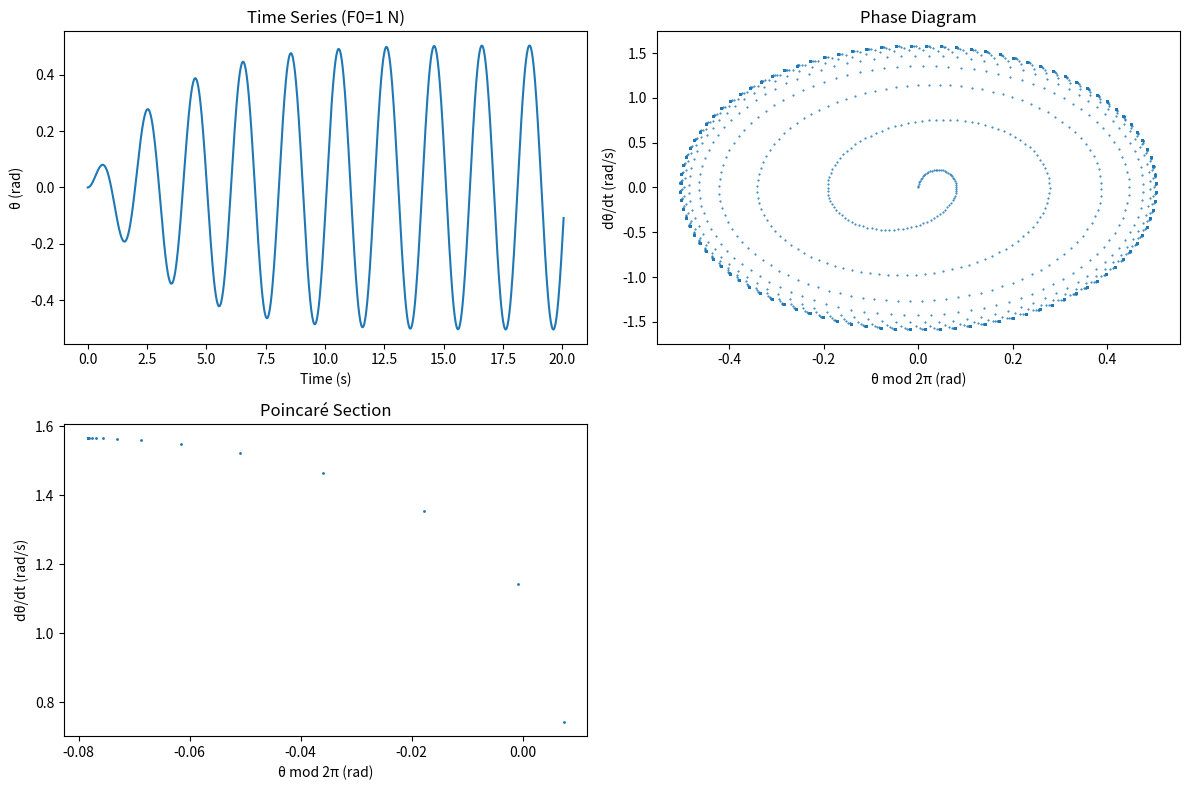
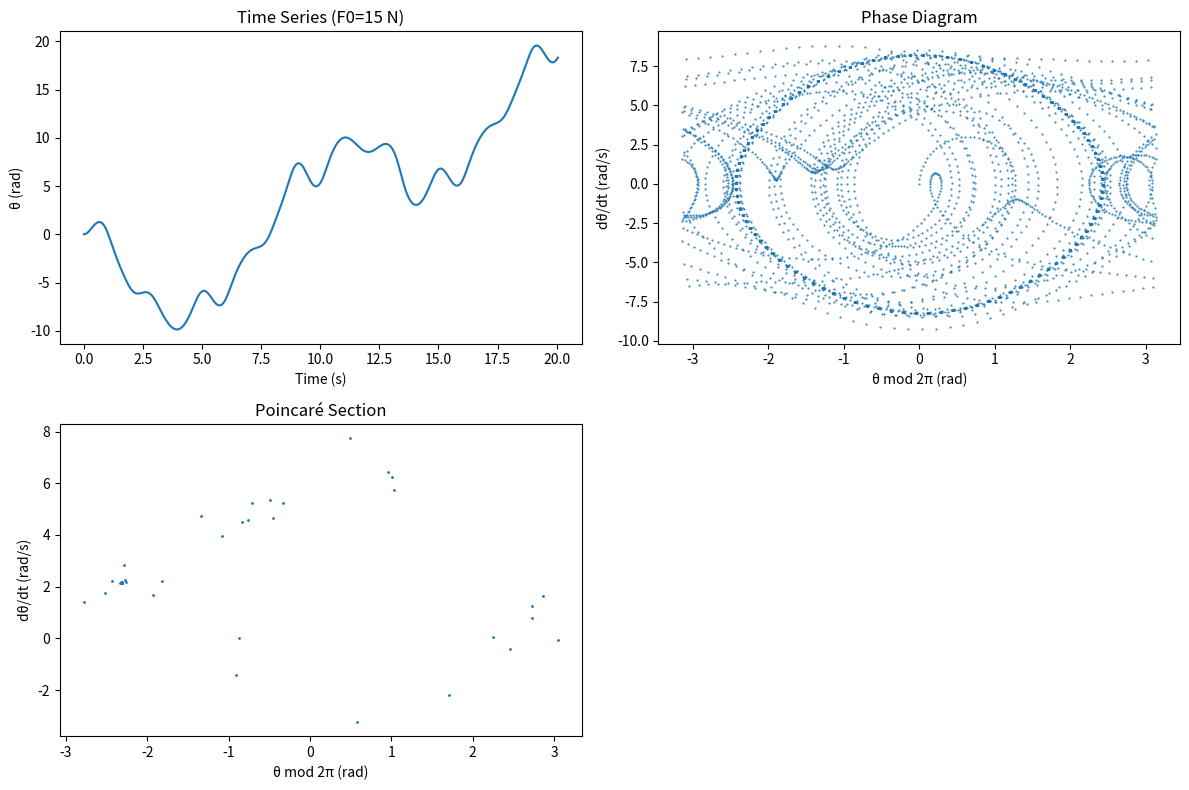
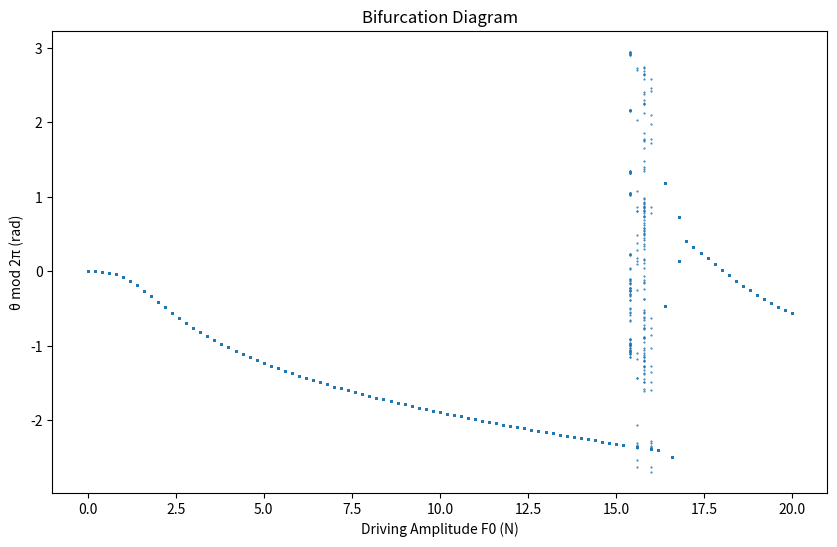

Source code (Python) for these figures, in order:
import numpy as np
import matplotlib.pyplot as plt
from scipy.integrate import odeint

# Parameters
g = 9.8  # m/s^2
l = 1.0  # m
m = 1.0  # kg
omega_0 = np.sqrt(g / l)
zeta = 0.1
b = 2 * m * zeta * omega_0
omega_d = omega_0  # Resonance
T = 2 * np.pi / omega_d


# ODE system
def pendulum_deriv(state, t, b, m, g, l, F0, omega_d):
    theta, theta_dot = state
    dtheta_dt = theta_dot
    dtheta_dot_dt = -b / m * theta_dot - g / l * np.sin(theta) + F0 / (m * l) * np.cos(omega_d * t)
    return [dtheta_dt, dtheta_dot_dt]


# Simulation
def simulate(F0, t_max, points_per_period=100):
    dt = T / points_per_period
    t = np.arange(0, t_max * T, dt)
    state0 = [0, 0]
    sol = odeint(pendulum_deriv, state0, t, args=(b, m, g, l, F0, omega_d))
    theta = sol[:, 0]
    theta_dot = sol[:, 1]
    theta_mod = np.mod(theta + np.pi, 2 * np.pi) - np.pi
    return t, theta, theta_dot, theta_mod


# Plotting
def plot_results(F0, label):
    t, theta, theta_dot, theta_mod = simulate(F0, 100)
    plt.figure(figsize=(12, 8))

    plt.subplot(2, 2, 1)
    plt.plot(t[:1000], theta[:1000])
    plt.title(f'Time Series (F0={F0} N)')
    plt.xlabel('Time (s)')
    plt.ylabel('θ (rad)')

    plt.subplot(2, 2, 2)
    plt.plot(theta_mod, theta_dot, '.', ms=1)
    plt.title('Phase Diagram')
    plt.xlabel('θ mod 2π (rad)')
    plt.ylabel('dθ/dt (rad/s)')

    poincare_idx = np.arange(100, len(t), 100)
    plt.subplot(2, 2, 3)
    plt.plot(theta_mod[poincare_idx], theta_dot[poincare_idx], '.', ms=2)
    plt.title('Poincaré Section')
    plt.xlabel('θ mod 2π (rad)')
    plt.ylabel('dθ/dt (rad/s)')

    plt.tight_layout()
    plt.savefig(f'pendulum_F0_{label}.png')
    plt.close()


# Bifurcation diagram
def bifurcation_diagram(F0_range=np.arange(0, 20.1, 0.2)):
    theta_poincare = []
    F0_vals = []
    for F0 in F0_range:
        t, _, theta_dot, theta_mod = simulate(F0, 200)
        poincare_idx = np.arange(100 * 100, 200 * 100, 100)
        theta_poincare.extend(theta_mod[poincare_idx])
        F0_vals.extend([F0] * len(poincare_idx))
    plt.figure(figsize=(10, 6))
    plt.plot(F0_vals, theta_poincare, '.', ms=1)
    plt.title('Bifurcation Diagram')
    plt.xlabel('Driving Amplitude F0 (N)')
    plt.ylabel('θ mod 2π (rad)')
    plt.savefig('bifurcation.png')
    plt.close()


# Run
plot_results(1, 'small')
plot_results(15, 'chaotic')
bifurcation_diagram()
